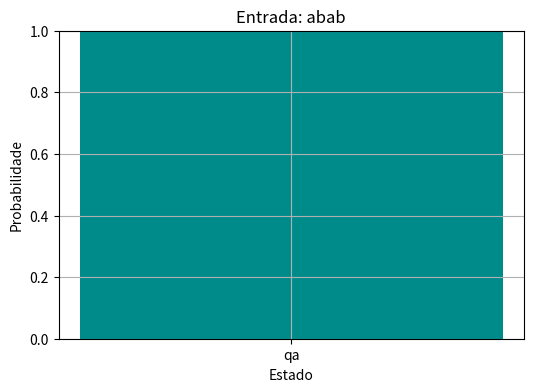
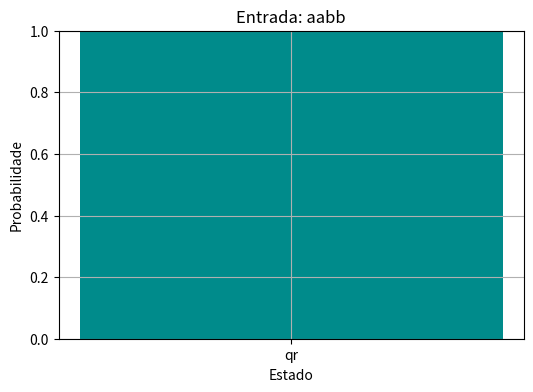
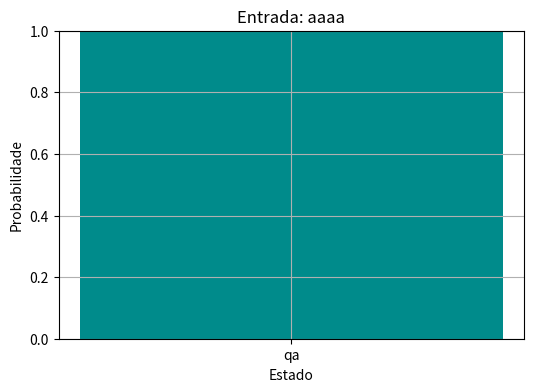
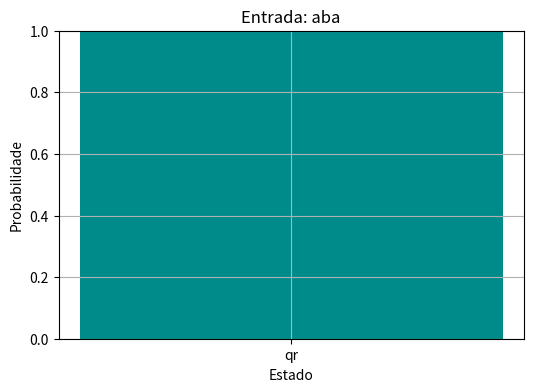
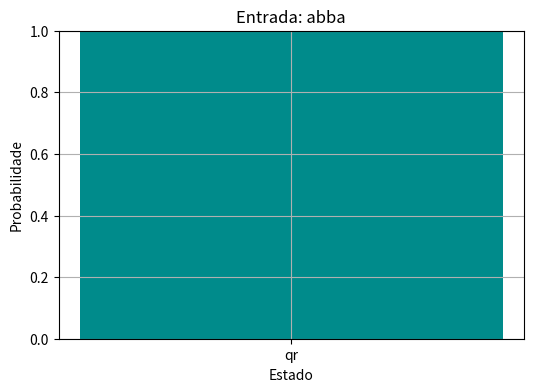
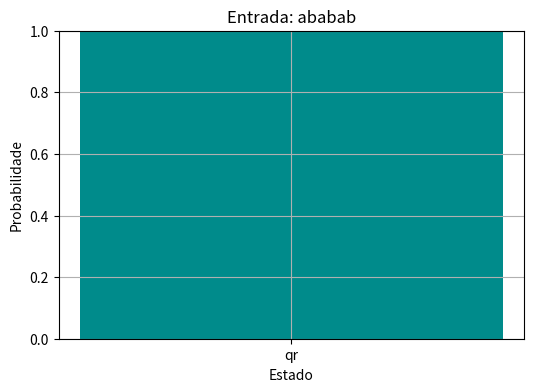

Write the Python code that produced these figures, in order.
import numpy as np
import matplotlib.pyplot as plt
from collections import defaultdict

class QTMConfig:
    def __init__(self, state, head, amplitude, w1, w2):
        self.state = state
        self.head = head
        self.amplitude = amplitude
        self.w1 = w1
        self.w2 = w2

    def clone(self):
        return QTMConfig(self.state, self.head, self.amplitude, self.w1, self.w2)

class QuantumTuringMachine:
    def __init__(self, input_string):
        self.input_string = input_string
        self.accept_state = 'qa'
        self.reject_state = 'qr'
        self.check_state = 'q_check'
        self.max_steps = 20

        if len(input_string) % 2 != 0:
            self.superposition = [QTMConfig(self.reject_state, 0, 1.0 + 0j, '', '')]
        else:
            mid = len(input_string) // 2
            w1 = input_string[:mid]
            w2 = input_string[mid:]
            self.superposition = [
                QTMConfig(self.check_state, 0, 1.0 / np.sqrt(2), w1, w2),
                QTMConfig(self.check_state, 0, -1.0 / np.sqrt(2), w1, w2)
            ]

    def is_final(self, config):
        return config.state in [self.accept_state, self.reject_state]

    def measure_acceptance(self):
        return sum(abs(cfg.amplitude)**2 for cfg in self.superposition if cfg.state == self.accept_state)

    def step(self):
        new_superposition = []

        for cfg in self.superposition:
            if self.is_final(cfg):
                new_superposition.append(cfg)
                continue

            if cfg.state == self.check_state:
                i = cfg.head
                if i >= len(cfg.w1):
                    # Verificação concluída
                    new_cfg = cfg.clone()
                    new_cfg.state = self.accept_state
                    new_superposition.append(new_cfg)
                else:
                    # Comparação caractere a caractere
                    if cfg.w1[i] != cfg.w2[i]:
                        new_cfg = cfg.clone()
                        new_cfg.state = self.reject_state
                        new_superposition.append(new_cfg)
                    else:
                        next_cfg = cfg.clone()
                        next_cfg.head += 1
                        new_superposition.append(next_cfg)

        # Normalização
        total_amp = sum(abs(cfg.amplitude)**2 for cfg in new_superposition)
        if total_amp > 0:
            norm = np.sqrt(total_amp)
            for cfg in new_superposition:
                cfg.amplitude /= norm

        self.superposition = new_superposition

    def run(self):
        for _ in range(self.max_steps):
            if all(self.is_final(cfg) for cfg in self.superposition):
                break
            self.step()
        return self.measure_acceptance()

def plot_superposition(superposition, title="Distribuição de Probabilidades"):
    state_probs = defaultdict(float)
    for cfg in superposition:
        state_probs[cfg.state] += abs(cfg.amplitude)**2

    states = list(state_probs.keys())
    probs = [state_probs[s] for s in states]

    plt.figure(figsize=(6, 4))
    plt.bar(states, probs, color='darkcyan')
    plt.title(title)
    plt.ylabel("Probabilidade")
    plt.xlabel("Estado")
    plt.ylim(0, 1)
    plt.grid(True)
    plt.show()

# Testes
inputs = ["abab", "aabb", "aaaa", "aba", "abba", "ababab"]
for inp in inputs:
    qtm = QuantumTuringMachine(inp)
    acc_prob = qtm.run()
    accepted = acc_prob > 0.5
    print(f"Entrada: {inp} => {'Aceita' if accepted else 'Rejeita'} (Probabilidade de Aceitação: {acc_prob:.3f})")
    plot_superposition(qtm.superposition, title=f"Entrada: {inp}")
